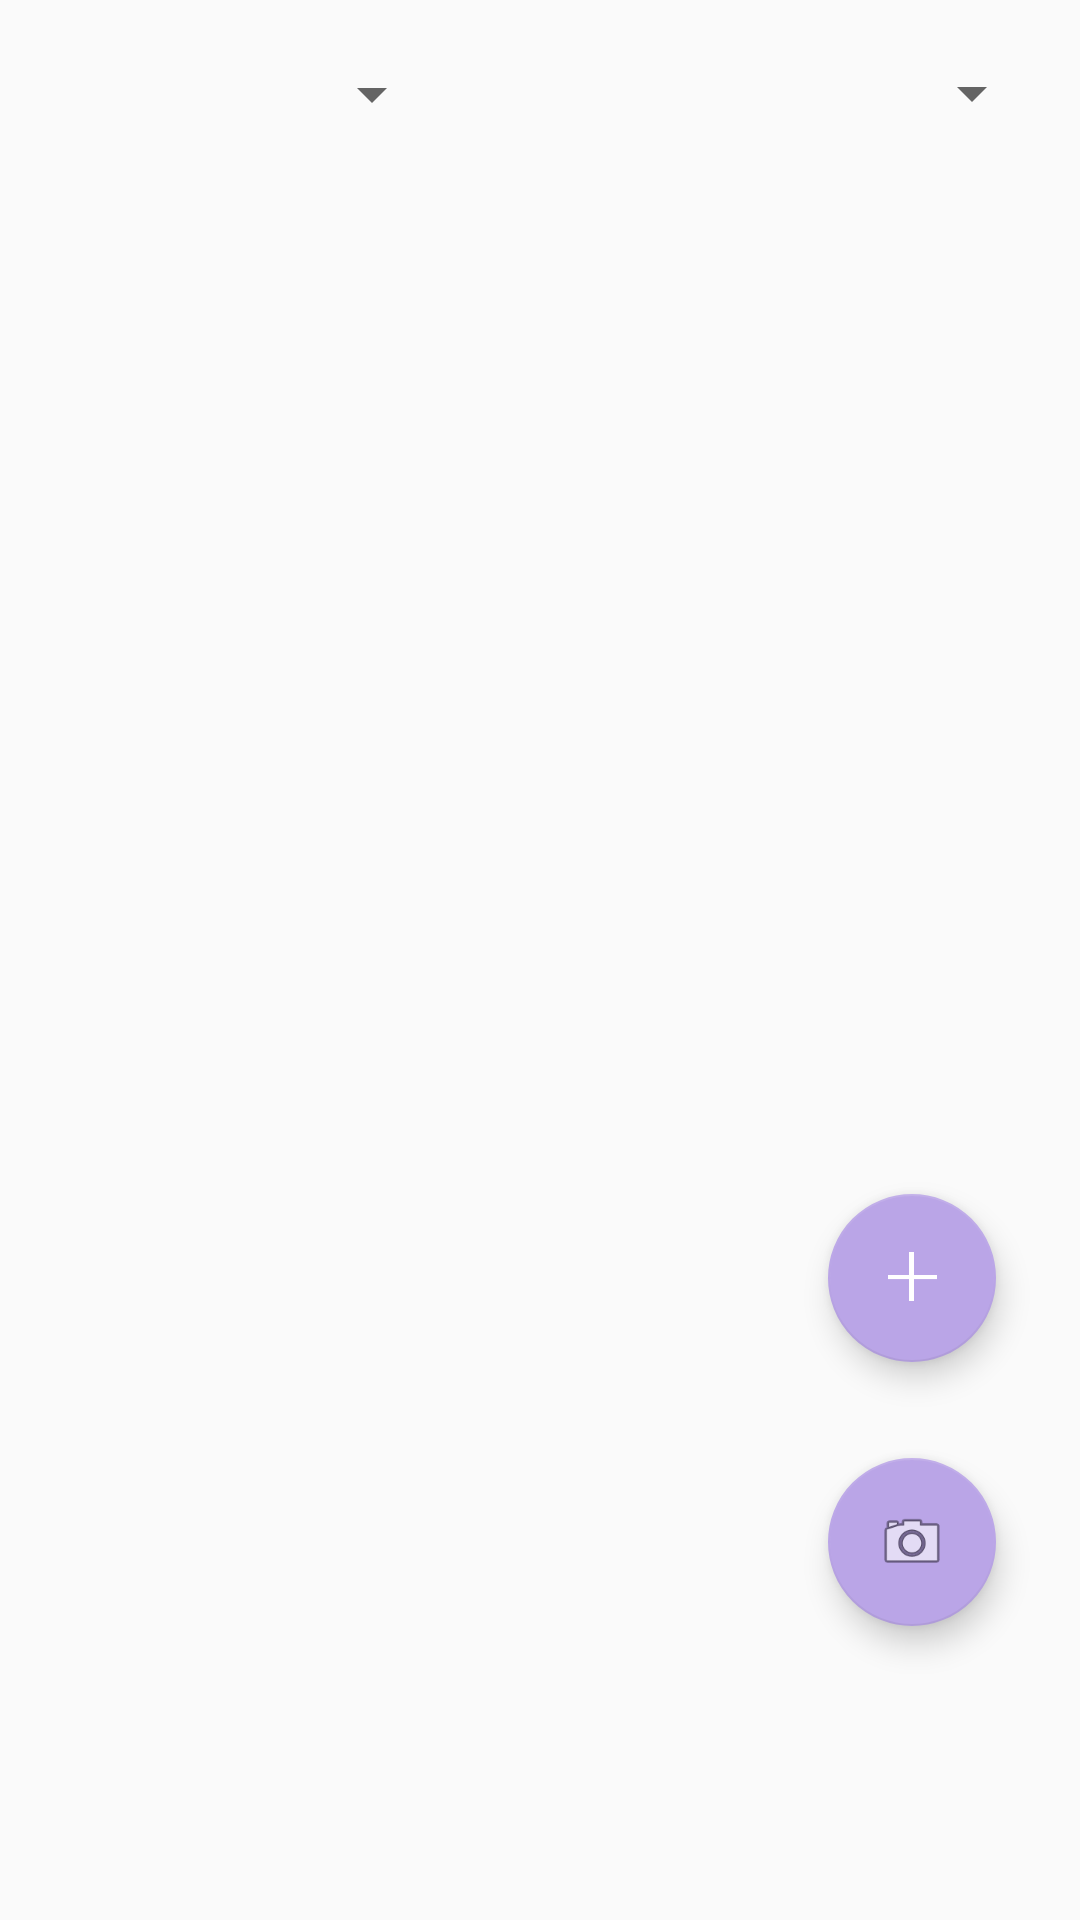

Produce the Android XML layout that renders to this screen, including the resource entries it uses.
<!-- AndroidManifest.xml: application theme AppTheme -->
<!-- res/layout/fragment_home.xml -->
<?xml version="1.0" encoding="utf-8"?>
<LinearLayout xmlns:android="http://schemas.android.com/apk/res/android"
    xmlns:app="http://schemas.android.com/apk/res-auto"
    android:orientation="vertical"
    android:layout_width="match_parent"
    android:layout_height="match_parent"
    android:padding="12dp">

    <LinearLayout
        android:layout_width="match_parent"
        android:layout_height="38dp"
        android:orientation="horizontal">

        <Spinner
            android:id="@+id/hfSpKind"
            android:layout_width="136dp"
            android:layout_height="39dp" />

        <Space
            android:layout_width="114dp"
            android:layout_height="match_parent"
            android:layout_weight="1" />

        <Spinner
            android:id="@+id/hfSpSort"
            android:layout_width="193dp"
            android:layout_height="match_parent" />
    </LinearLayout>

    <FrameLayout
        android:layout_width="wrap_content"
        android:layout_height="538dp">

        <ListView
            android:id="@+id/lvItem"
            android:layout_width="match_parent"
            android:layout_height="match_parent">
        </ListView>

        <LinearLayout
            android:layout_width="wrap_content"
            android:layout_height="wrap_content"
            android:layout_gravity="right|bottom"
            android:orientation="vertical"
            android:layout_marginBottom="30dp" >
            <com.google.android.material.floatingactionbutton.FloatingActionButton
                android:id="@+id/hfFabDirect"
                android:layout_width="wrap_content"
                android:layout_height="wrap_content"
                android:layout_gravity="center|end"
                android:layout_margin="16dp"
                app:backgroundTint="#baa5e7"
                android:src="@drawable/add_icon3" />

            <com.google.android.material.floatingactionbutton.FloatingActionButton
                android:id="@+id/hfFabBarcode"
                android:layout_width="wrap_content"
                android:layout_height="wrap_content"
                android:layout_gravity="center"
                android:clickable="false"
                android:layout_margin="16dp"
                app:backgroundTint="#baa5e7"
                app:srcCompat="@android:drawable/ic_menu_camera" />
        </LinearLayout>
    </FrameLayout>

</LinearLayout>
<!-- resources referenced by this layout -->
<resources>
  <!-- drawable add_icon3: png bitmap (drawable, 246 bytes) -->
  <style name="AppTheme" parent="Theme.AppCompat.Light.DarkActionBar">
          <item name="colorPrimary">#c3b0eb</item>
  
          
      </style>
</resources>
